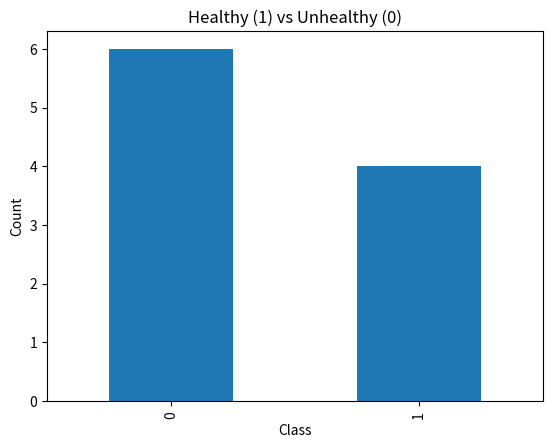

The matplotlib source for this figure:
import pandas as pd
import matplotlib.pyplot as plt

data = {
    "Quantity": [100,150,200,250,300,120,180,220,260,310],
    "Calories": [150,200,300,350,400,180,260,320,370,420]
}

df = pd.DataFrame(data)

# simple classification (healthy/unhealthy)
df["Health"] = df["Calories"].apply(lambda x: 1 if x < 300 else 0)

counts = df["Health"].value_counts()

counts.plot(kind="bar")
plt.title("Healthy (1) vs Unhealthy (0)")
plt.xlabel("Class")
plt.ylabel("Count")

plt.show()
